Run: headless pygame with SDL's dummy video driver; simulated clock (each Clock.tick advances the game by its frame time, no real sleeping); random seed 0; keys injected as events and as key.get_pressed() state; mouse plan: one left click at the window centre at the start of phase 2, then a move to the lower-right quarter at the start of phase 3.
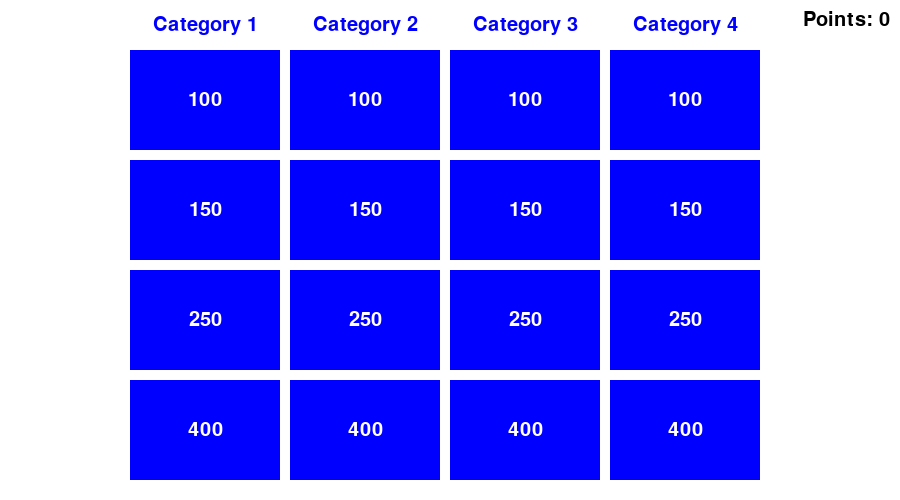
Frame 1 of 4 · flips 1–60 · no input
Frame 2 of 4 · flips 61–180 · clicked the window centre · tapped SPACE, RETURN · held RIGHT (→), D · screen unchanged from frame 1, image omitted
Frame 3 of 4 · flips 181–300 · moved the mouse to the lower-right quarter · held DOWN (↓), S · screen unchanged from frame 2, image omitted
Frame 4 of 4 · flips 301–420 · held LEFT (←), A, UP (↑), W · screen unchanged from frame 3, image omitted

The pygame program that drew these frames:

import pygame


WIDTH, HEIGHT = 900, 500
SQUARE_SIZE = (150, 100)
MARGIN = 10
TOP_MARGIN = 50
WIN = pygame.display.set_mode((WIDTH, HEIGHT))
pygame.display.set_caption("Jeopardy!")

WHITE = (255, 255, 255)
BLUE = (0, 0, 255)
BLACK = (0, 0, 0)

FPS = 60

# Define los títulos y sus posiciones
titles = ["Category 1", "Category 2", "Category 3", "Category 4"]
title_positions = [(WIDTH - (SQUARE_SIZE[0] + MARGIN) * 4) / 2 + col * (SQUARE_SIZE[0] + MARGIN) for col in range(4)]

# Define los valores de puntos
points = [[100, 100, 100, 100],
          [150, 150, 150, 150],
          [250, 250, 250, 250],
          [400, 400, 400, 400]]

preguntas = {
    "Arte": {
        100: {"pregunta": "¿Quién pintó 'La Gioconda'?", "respuestas": {"a": "Leonardo da Vinci", "b": "Michelangelo", "correcta": "a"}},
        150: {"pregunta": "¿Quién diseñó el edificio Guggenheim de Bilbao?", "respuestas": {"a": "Frank Gehry", "b": "Zaha Hadid", "correcta": "a"}},
        300: {"pregunta": "¿En qué ciudad italiana se encuentra la Capilla Sixtina?", "respuestas": {"a": "Roma", "b": "Florencia", "correcta": "a"}},
        400: {"pregunta": "¿Cuál es el nombre del cuadro de Edward Hopper en el que una mujer está sentada sola en un restaurante?", "respuestas": {"a": "Nighthawks", "b": "American Gothic", "correcta": "b"}}
    },
    "Música": {
        100: {"pregunta": "¿Qué banda compuso la canción 'Bohemian Rhapsody'?", "respuestas": {"a": "Queen", "b": "The Beatles", "correcta": "a"}},
        150: {"pregunta": "¿Cuál es el nombre del primer álbum de Adele?", "respuestas": {"a": "19", "b": "21", "correcta": "a"}},
        300: {"pregunta": "¿Quién compuso la 'Quinta Sinfonía'?", "respuestas": {"a": "Ludwig van Beethoven", "b": "Wolfgang Amadeus Mozart", "correcta": "a"}},
        400: {"pregunta": "¿Qué banda de rock lideró Mick Jagger?", "respuestas": {"a": "The Rolling Stones", "b": "The Who", "correcta": "a"}}
    },
    "Geografía": {
        100: {"pregunta": "¿Cuál es el país más grande del mundo en términos de superficie?", "respuestas": {"a": "Rusia", "b": "China", "correcta": "a"}},
        150: {"pregunta": "¿En qué país se encuentra la ciudad de Praga?", "respuestas": {"a": "República Checa", "b": "Polonia", "correcta": "a"}},
        300: {"pregunta": "¿Cuál es la capital de Australia?", "respuestas": {"a": "Melbourne", "b": "Canberra", "correcta": "b"}},
        400: {"pregunta": "¿Qué ciudad es la más poblada de África?", "respuestas": {"a": "Lagos", "b": "El Cairo", "correcta": "a"}}
    },
    "Cine": {
        100:{"pregunta": "¿Quién interpretó a Forrest Gump en la película del mismo nombre?", "respuestas": {"a": " Tom Hanks", "b": "Robert De Niro", "correcta": "a"}},
        150: {"pregunta": "¿Qué película ganó el Oscar a la Mejor Película en el año 2021?", "respuestas": {"a": "Nomadland", "b": "The Trial of the Chicago 7", "correcta": "a"}},
        300: {"pregunta": "¿Qué actor interpretó al Joker en la película The Dark Knight?","respuestas": {"a": "Heath Ledger", "b": "Joaquin Phoenix", "correcta": "a"}},
        400: {"pregunta": "¿En qué año se estrenó la película El Padrino?", "respuestas": {"a": "1972", "b": "1989", "correcta": "a"}}
    }}


def draw_window(points2):
    WIN.fill(WHITE)
    
    # Dibuja los títulos en sus posiciones
    font = pygame.font.SysFont(None, 30)
    for i, title in enumerate(titles):
        text = font.render(title, True, BLUE)
        text_rect = text.get_rect(center=(title_positions[i] + SQUARE_SIZE[0] / 2, TOP_MARGIN / 2))
        WIN.blit(text, text_rect)
    
    # Dibuja los rectángulos y los valores de puntos
    font = pygame.font.SysFont(None, 30)
    for row in range(4):
        for col in range(4):
            x = (WIDTH - (SQUARE_SIZE[0] + MARGIN) * 4) / 2 + col * (SQUARE_SIZE[0] + MARGIN)
            y = TOP_MARGIN + row * (SQUARE_SIZE[1] + MARGIN)
            rect = pygame.draw.rect(WIN, BLUE, (x, y, SQUARE_SIZE[0], SQUARE_SIZE[1]))
            text = font.render(str(points[row][col]), True, WHITE)
            text_rect = text.get_rect(center=(x + SQUARE_SIZE[0] / 2, y + SQUARE_SIZE[1] / 2))
            WIN.blit(text, text_rect)
            if rect.collidepoint(pygame.mouse.get_pos()) and pygame.mouse.get_pressed()[0]:
                points2 += 1
    
    # Dibuja los puntos en la esquina superior derecha
    text = font.render("Points: {}".format(points2), True, BLACK)
    text_rect = text.get_rect(topright=(WIDTH - 10, 10))
    WIN.blit(text, text_rect)
    
    pygame.display.update()



def main():
    pygame.font.init()
    clock = pygame.time.Clock()
    run = True
    points2 = 0
    while run:
        clock.tick(FPS)
        for event in pygame.event.get():
            if event.type == pygame.QUIT:
                run = False

        draw_window(points2)

    pygame.quit()

if __name__ == "__main__":
    main()
